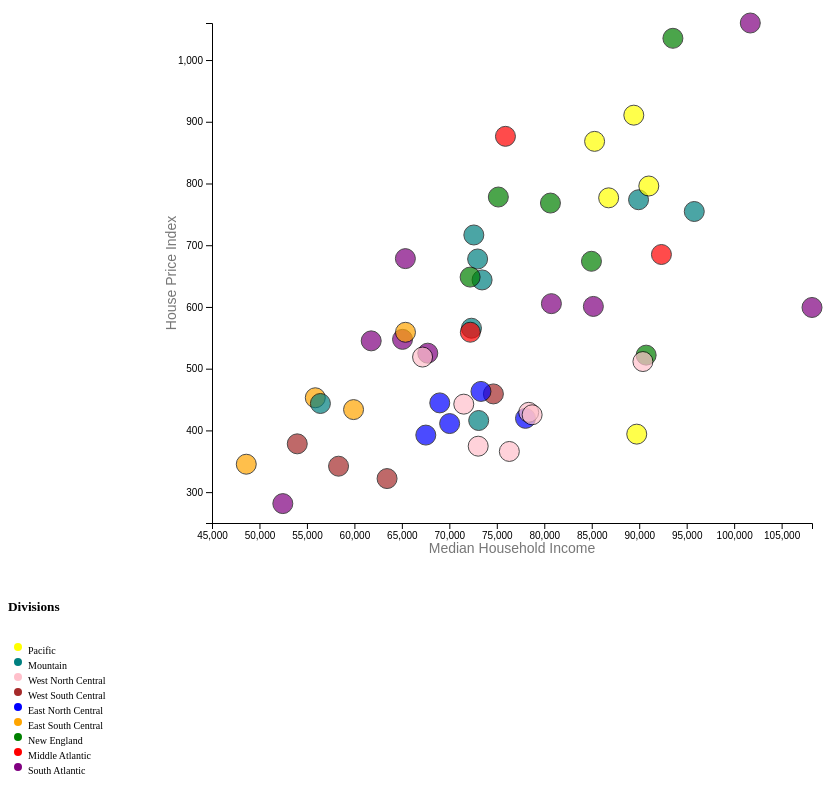
D3 v7 page, settled after 480 driven frames (8 s of simulated time); the page loaded 1 data file(s).


    async function init() {
      var data = await d3.csv("./data/us_housing_income_gdp_2022_df.csv");

      console.log(data);
      console.log(data[0]);
      console.log(data[0].date);
      console.log(d3.timeParse("%Y-%m-%d")(data[0].date));

      data.forEach(d => {
        d.date = d3.timeParse("%Y-%m-%d")(d.date);
        d.hpi = parseFloat(d.hpi);
        d.hi = parseInt(d.hi);
        d.gdp = parseInt(d.gdp);
        d.pop = parseInt(d.pop);
      });

      console.log(data[0].date);

      var svg = d3.select("#plot")
        .append("g")
        .attr("transform", "translate(" + 50 + "," + 50 + ")");

      console.log(d3.min(data, function(d) { return d.hi; }), d3.max(data, function(d) { return d.hi; }));

      var x = d3.scaleLinear()
      .domain([45000, d3.max(data, function(d) { return d.hi; })])
      .range([ 0, 600 ]);
      svg.append("g")
      .attr("transform", "translate(0," + 500 + ")")
      .call(d3.axisBottom(x));

      svg.append("text")
      .attr("y", 530)
      .attr("x", 300)
      .style("text-anchor", "middle")
      .style("font-size", "14px")
      .style("fill", "#777")
      .style("font-family", "sans-serif")
      .text("Median Household Income");

      var y = d3.scaleLinear()
      .domain([250, d3.max(data, function(d) { return d.hpi; })])
      .range([ 500, 0 ]);
      svg.append("g")
      .call(d3.axisLeft(y));

      svg.append("text")
      .attr("transform", "rotate(-90)")
      .attr("y", 0 - 50)
      .attr("x", 0 - (500 / 2))
      .attr("dy", "1em")
      .style("text-anchor", "middle")
      .style("font-size", "14px")
      .style("fill", "#777")
      .style("font-family", "sans-serif")
      .text("House Price Index");

      // code from https://github.com/datavizdad/d3linechartseries/blob/main/Part3/scriptfinal.js
      // code from https://d3-graph-gallery.com/graph/scatter_tooltip.html
      const tooltip = d3.select("#chart").append("div").attr("class","tooltip");

      console.log(data[0].state, data[0].hpi)

      var offsets = document.getElementById('chart').getBoundingClientRect();
      var top = offsets.top;
      var left = offsets.left;

      nfObject = new Intl.NumberFormat('en-US');

      svg.append("g").selectAll("dot")
      .data(data)
      .enter()
      .append("circle")
        .attr("cx", function (d) { return x(d.hi); } )
        .attr("cy", function (d) { return y(d.hpi); } )
        .attr("r", function (d) { return 10; })
        .style("fill", function (d) {
          let division = d.division;

          if (division == "Pacific") {
            return "yellow";
          } else if (division == "Mountain") {
            return "teal";
          } else if (division == "West North Central") {
            return "pink";
          } else if (division == "West South Central") {
            return "brown";
          } else if (division == "East North Central") {
            return "blue";
          } else if (division == "East South Central") {
            return "orange";
          } else if (division == "New England") {
            return "green";
          } else if (division == "Middle Atlantic") {
            return "red";
          } else {
            return "purple";
          }
        })
        .style("stroke", "black")
        .style("opacity", 0.7)
      .on("mouseover", function() {
        tooltip.style("display", "block");
      })
      .on("mousemove", function(event, d) {
        const xPos = d3.pointer(event,this)[0]
        const yPos = d3.pointer(event,this)[1]

        tooltip.style("display", "block")
          .style("left", `${left + xPos + 75}px`)
          .style("top", `${top + yPos - 100}px`)
          .html(`<strong>State:</strong> ${d.state}<br>
            <strong>State Abbreviation:</strong> ${d.state_abbr}<br>
            <strong>Region:</strong> ${d.region}<br>
            <strong>Division:</strong> ${d.division}<br>
            <strong>HPI:</strong> ${d.hpi !== undefined ? d.hpi.toFixed(2) : 'N/A'}<br>
            <strong>Median Household Income:</strong> ${nfObject.format(d.hi)}<br>
            <strong>Income Range:</strong> ${d.ir}<br>
            <strong>GDP:</strong> ${d.gdp / 1.0e+6} M<br>
            <strong>Population:</strong> ${d.pop / 1.0e+6} M<br>`)
      })
      .on("mouseleave", function() {
        tooltip.transition()
          .duration(50)
          .style("display", "none");
      })

      var legend = d3.select("#legend");

      legend.append("circle").attr("cx",10).attr("cy",10).attr("r", 4).style("fill", "yellow");
      legend.append("circle").attr("cx",10).attr("cy",25).attr("r", 4).style("fill", "teal");
      legend.append("circle").attr("cx",10).attr("cy",40).attr("r", 4).style("fill", "pink");
      legend.append("circle").attr("cx",10).attr("cy",55).attr("r", 4).style("fill", "brown");
      legend.append("circle").attr("cx",10).attr("cy",70).attr("r", 4).style("fill", "blue");
      legend.append("circle").attr("cx",10).attr("cy",85).attr("r", 4).style("fill", "orange");
      legend.append("circle").attr("cx",10).attr("cy",100).attr("r", 4).style("fill", "green");
      legend.append("circle").attr("cx",10).attr("cy",115).attr("r", 4).style("fill", "red");
      legend.append("circle").attr("cx",10).attr("cy",130).attr("r", 4).style("fill", "purple");
      legend.append("text").attr("x", 20).attr("y", 15).text("Pacific").style("font-size", "10px").attr("alignment-baseline","middle");
      legend.append("text").attr("x", 20).attr("y", 30).text("Mountain").style("font-size", "10px").attr("alignment-baseline","middle");
      legend.append("text").attr("x", 20).attr("y", 45).text("West North Central").style("font-size", "10px").attr("alignment-baseline","middle");
      legend.append("text").attr("x", 20).attr("y", 60).text("West South Central").style("font-size", "10px").attr("alignment-baseline","middle");
      legend.append("text").attr("x", 20).attr("y", 75).text("East North Central").style("font-size", "10px").attr("alignment-baseline","middle");
      legend.append("text").attr("x", 20).attr("y", 90).text("East South Central").style("font-size", "10px").attr("alignment-baseline","middle");
      legend.append("text").attr("x", 20).attr("y", 105).text("New England").style("font-size", "10px").attr("alignment-baseline","middle");
      legend.append("text").attr("x", 20).attr("y", 120).text("Middle Atlantic").style("font-size", "10px").attr("alignment-baseline","middle");
      legend.append("text").attr("x", 20).attr("y", 135).text("South Atlantic").style("font-size", "10px").attr("alignment-baseline","middle");
    }
  

### data: data/us_housing_income_gdp_2022_df.csv
state, state_abbr, region, division, date, hpi, hi, ir, gdp, pop
Alabama, AL, South, East South Central, 2022-01-01, 433.7, 59910, Low Income, 281569000000, 5073903
Alaska, AK, West, Pacific, 2022-01-01, 394, 89740, High Income, 65698800000, 733276
Arizona, AZ, West, Mountain, 2022-01-01, 643.8, 73450, Mid-high Income, 475653700000, 7365684
Arkansas, AR, South, West South Central, 2022-01-01, 378.2, 53980, Low Income, 165989300000, 3046404
California, CA, West, Pacific, 2022-01-01, 868.2, 85300, High Income, 3641643400000, 39040616
Colorado, CO, West, Mountain, 2022-01-01, 773.7, 89930, High Income, 491289000000, 5841039
Connecticut, CT, Northeast, New England, 2022-01-01, 521.9, 90730, High Income, 319344800000, 3608706
Delaware, DE, South, South Atlantic, 2022-01-01, 605.4, 80750, Mid-high Income, 90208300000, 1019459
District of Columbia, DC, South, South Atlantic, 2022-01-01, 1060, 101700, High Income, 165060500000, 670949
Florida, FL, South, South Atlantic, 2022-01-01, 678.3, 65370, Low Income, 1439065000000, 22245521
Georgia, GA, South, South Atlantic, 2022-01-01, 525.1, 67730, Mid-low Income, 767377600000, 10913150
Hawaii, HI, West, Pacific, 2022-01-01, 795.9, 91010, High Income, 101082600000, 1439399
Idaho, ID, West, Mountain, 2022-01-01, 716.6, 72580, Mid-low Income, 110871100000, 1938996
Illinois, IL, Midwest, East North Central, 2022-01-01, 419.5, 78020, Mid-high Income, 1025667200000, 12582515
Indiana, IN, Midwest, East North Central, 2022-01-01, 411.1, 70030, Mid-low Income, 470323600000, 6832274
Iowa, IA, Midwest, West North Central, 2022-01-01, 365.9, 76320, Mid-high Income, 238342300000, 3199693
Kansas, KS, Midwest, West North Central, 2022-01-01, 374.4, 73040, Mid-low Income, 209326100000, 2936716
Kentucky, KY, South, East South Central, 2022-01-01, 452.9, 55880, Low Income, 258981200000, 4511563
Louisiana, LA, South, West South Central, 2022-01-01, 342, 58330, Low Income, 291951900000, 4588023
Maine, ME, Northeast, New England, 2022-01-01, 778.1, 75160, Mid-high Income, 85801200000, 1389338
Maryland, MD, South, South Atlantic, 2022-01-01, 599.1, 108200, High Income, 480112700000, 6163981
Massachusetts, MA, Northeast, New England, 2022-01-01, 1035, 93550, High Income, 691460600000, 6982740
Michigan, MI, Midwest, East North Central, 2022-01-01, 444.6, 68990, Mid-low Income, 622562700000, 10033281
Minnesota, MN, Midwest, West North Central, 2022-01-01, 511.5, 90390, High Income, 448032400000, 5714300
Mississippi, MS, South, East South Central, 2022-01-01, 345.2, 48610, Low Income, 139976400000, 2938928
Missouri, MO, Midwest, West North Central, 2022-01-01, 442.5, 71520, Mid-low Income, 396889900000, 6177168
Montana, MT, West, Mountain, 2022-01-01, 677.7, 72980, Mid-low Income, 67071899999, 1122878
Nebraska, NE, Midwest, West North Central, 2022-01-01, 429.3, 78360, Mid-high Income, 164933900000, 1968060
Nevada, NV, West, Mountain, 2022-01-01, 565.5, 72330, Mid-low Income, 222938600000, 3177421
New Hampshire, NH, Northeast, New England, 2022-01-01, 674, 84970, Mid-high Income, 105024600000, 1399003
New Jersey, NJ, Northeast, Middle Atlantic, 2022-01-01, 685, 92340, High Income, 754948200000, 9260817
New Mexico, NM, West, Mountain, 2022-01-01, 443.6, 56420, Low Income, 125540600000, 2113476
New York, NY, Northeast, Middle Atlantic, 2022-01-01, 876.4, 75910, Mid-high Income, 2048402600000, 19673200
North Carolina, NC, South, South Atlantic, 2022-01-01, 547.5, 65070, Low Income, 715968300000, 10695965
North Dakota, ND, Midwest, West North Central, 2022-01-01, 425.3, 78720, Mid-high Income, 72651300000, 778912
Ohio, OH, Midwest, East North Central, 2022-01-01, 392.4, 67520, Mid-low Income, 825990000000, 11759697
Oklahoma, OK, South, West South Central, 2022-01-01, 322, 63440, Low Income, 242738500000, 4019271
Oregon, OR, West, Pacific, 2022-01-01, 776.8, 86780, High Income, 297308900000, 4239379
Pennsylvania, PA, Northeast, Middle Atlantic, 2022-01-01, 559.1, 72210, Mid-low Income, 911813300000, 12972091
Rhode Island, RI, Northeast, New England, 2022-01-01, 768.3, 80650, Mid-high Income, 72771400000, 1093842
South Carolina, SC, South, South Atlantic, 2022-01-01, 545, 61770, Low Income, 297546300000, 5282955
South Dakota, SD, Midwest, West North Central, 2022-01-01, 518.8, 67180, Low Income, 68781700000, 909869
Tennessee, TN, South, East South Central, 2022-01-01, 559, 65380, Low Income, 485657500000, 7048976
Texas, TX, South, West South Central, 2022-01-01, 459.1, 74640, Mid-high Income, 2402137200000, 30029848
Utah, UT, West, Mountain, 2022-01-01, 754.6, 95800, High Income, 256369900000, 3381236
Vermont, VT, Northeast, New England, 2022-01-01, 648.4, 72190, Mid-low Income, 40830800000, 647110
Virginia, VA, South, South Atlantic, 2022-01-01, 600.9, 85170, Mid-high Income, 663105500000, 8679099
Washington, WA, West, Pacific, 2022-01-01, 910.7, 89430, High Income, 738101400000, 7784477
West Virginia, WV, South, South Atlantic, 2022-01-01, 281.4, 52460, Low Income, 97417300000, 1774035
Wisconsin, WI, Midwest, East North Central, 2022-01-01, 463.2, 73330, Mid-high Income, 396209300000, 5890543
Wyoming, WY, West, Mountain, 2022-01-01, 416.1, 73090, Mid-low Income, 49080600000, 581629